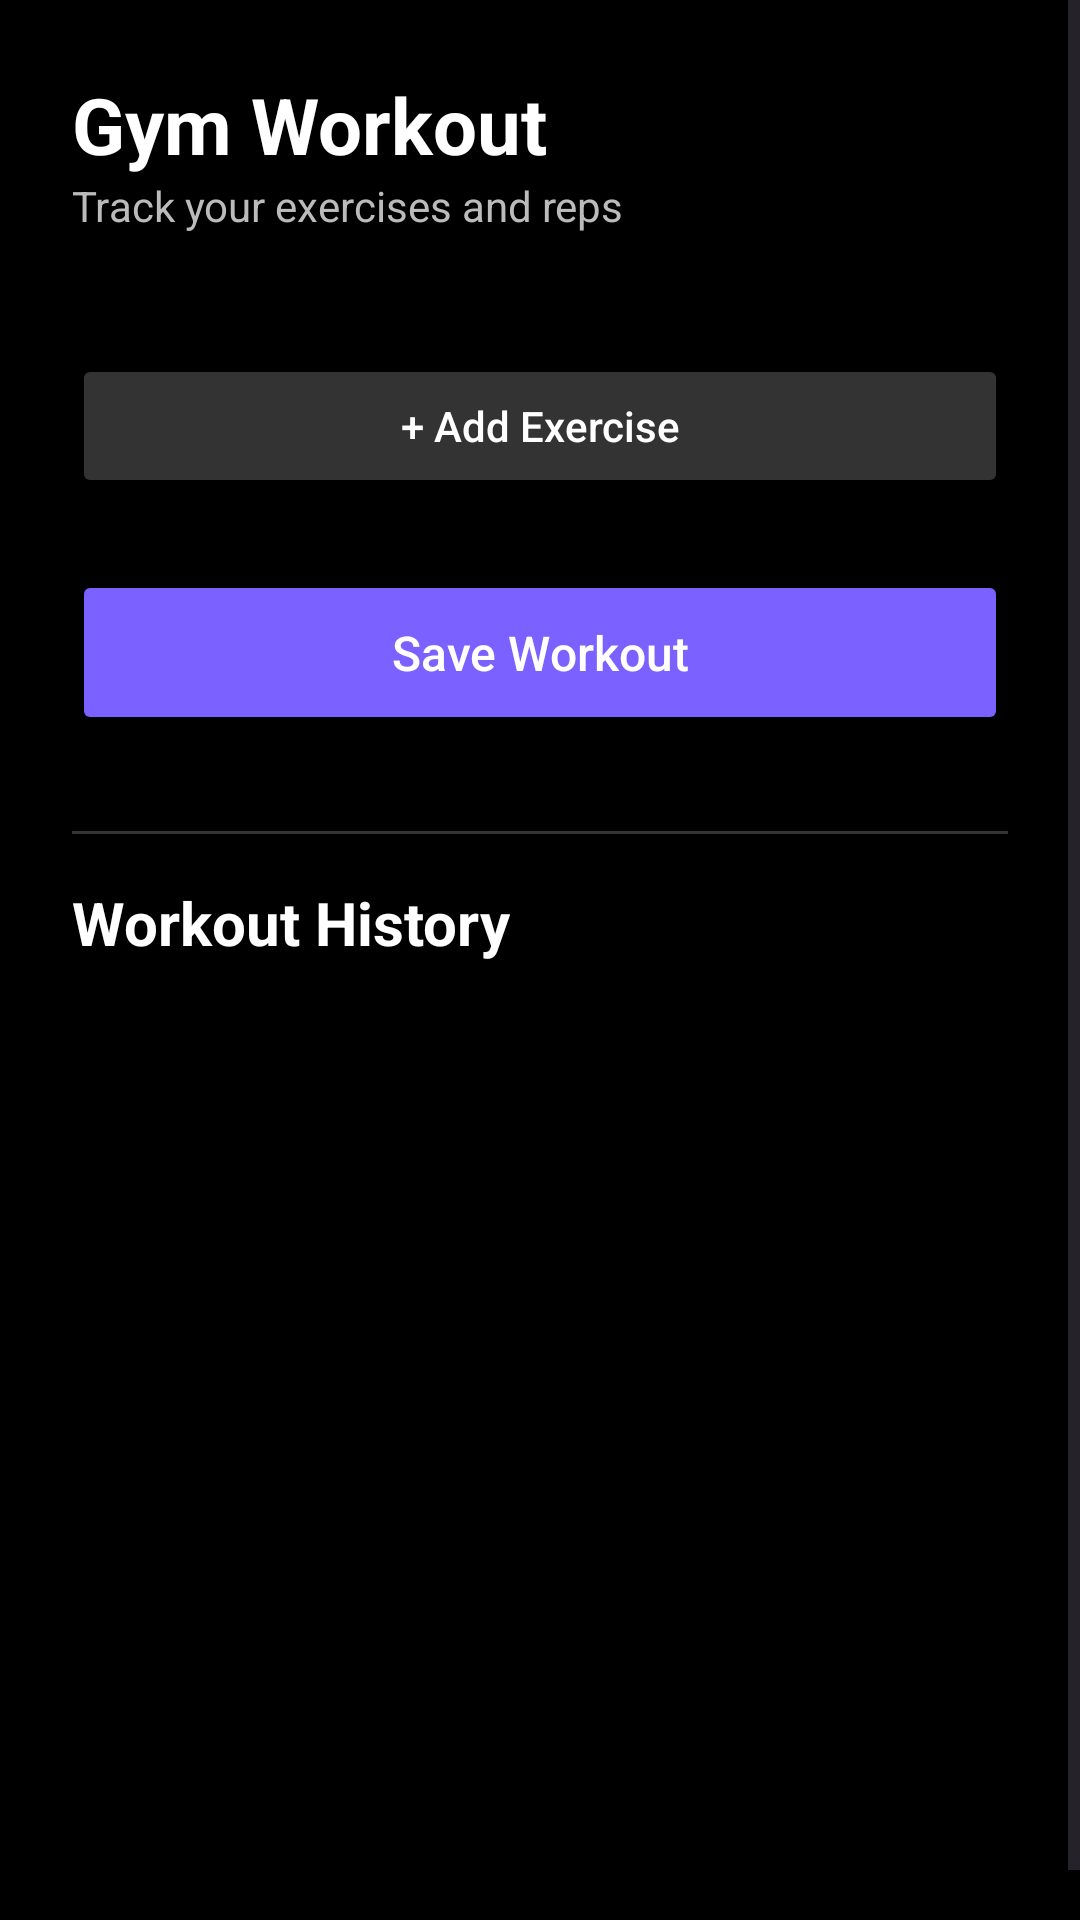

Write the Android layout XML for this screen, with the resource values it uses.
<!-- AndroidManifest.xml: application theme Theme.Material3.DayNight.NoActionBar -->
<!-- res/layout/activity_gym.xml -->
<?xml version="1.0" encoding="utf-8"?>
<ScrollView xmlns:android="http://schemas.android.com/apk/res/android"
    xmlns:app="http://schemas.android.com/apk/res-auto"
    android:layout_width="match_parent"
    android:layout_height="match_parent"
    android:background="#000000"
    android:fillViewport="true">

    <LinearLayout
        android:layout_width="match_parent"
        android:layout_height="wrap_content"
        android:orientation="vertical"
        android:padding="24dp">

        <TextView
            android:layout_width="wrap_content"
            android:layout_height="wrap_content"
            android:text="Gym Workout"
            android:textColor="#FFFFFF"
            android:textSize="26sp"
            android:textStyle="bold" />

        <TextView
            android:layout_width="wrap_content"
            android:layout_height="wrap_content"
            android:text="Track your exercises and reps"
            android:textColor="#BBBBBB"
            android:textSize="14sp"
            android:layout_marginBottom="24dp"/>

        
        <LinearLayout
            android:id="@+id/exerciseContainer"
            android:layout_width="match_parent"
            android:layout_height="wrap_content"
            android:orientation="vertical" />

        <Button
            android:id="@+id/addExerciseBtn"
            android:layout_width="match_parent"
            android:layout_height="wrap_content"
            android:layout_marginTop="16dp"
            android:backgroundTint="#333333"
            android:text="+ Add Exercise"
            android:textAllCaps="false"
            android:textColor="#FFFFFF"
            app:cornerRadius="8dp" />

        <Button
            android:id="@+id/saveGymBtn"
            android:layout_width="match_parent"
            android:layout_height="55dp"
            android:layout_marginTop="24dp"
            android:backgroundTint="#7B61FF"
            android:text="Save Workout"
            android:textAllCaps="false"
            android:textColor="#FFFFFF"
            android:textSize="16sp"
            app:cornerRadius="8dp" />

        <View
            android:layout_width="match_parent"
            android:layout_height="1dp"
            android:background="#333333"
            android:layout_marginTop="32dp"
            android:layout_marginBottom="16dp"/>

        <TextView
            android:layout_width="wrap_content"
            android:layout_height="wrap_content"
            android:text="Workout History"
            android:textColor="#FFFFFF"
            android:textSize="20sp"
            android:textStyle="bold" />

        <ListView
            android:id="@+id/gymHistoryList"
            android:layout_width="match_parent"
            android:layout_height="300dp"
            android:layout_marginTop="12dp"
            android:divider="#222222"
            android:dividerHeight="1dp" />

    </LinearLayout>
</ScrollView>
<!-- resources referenced by this layout -->
<resources>

</resources>
